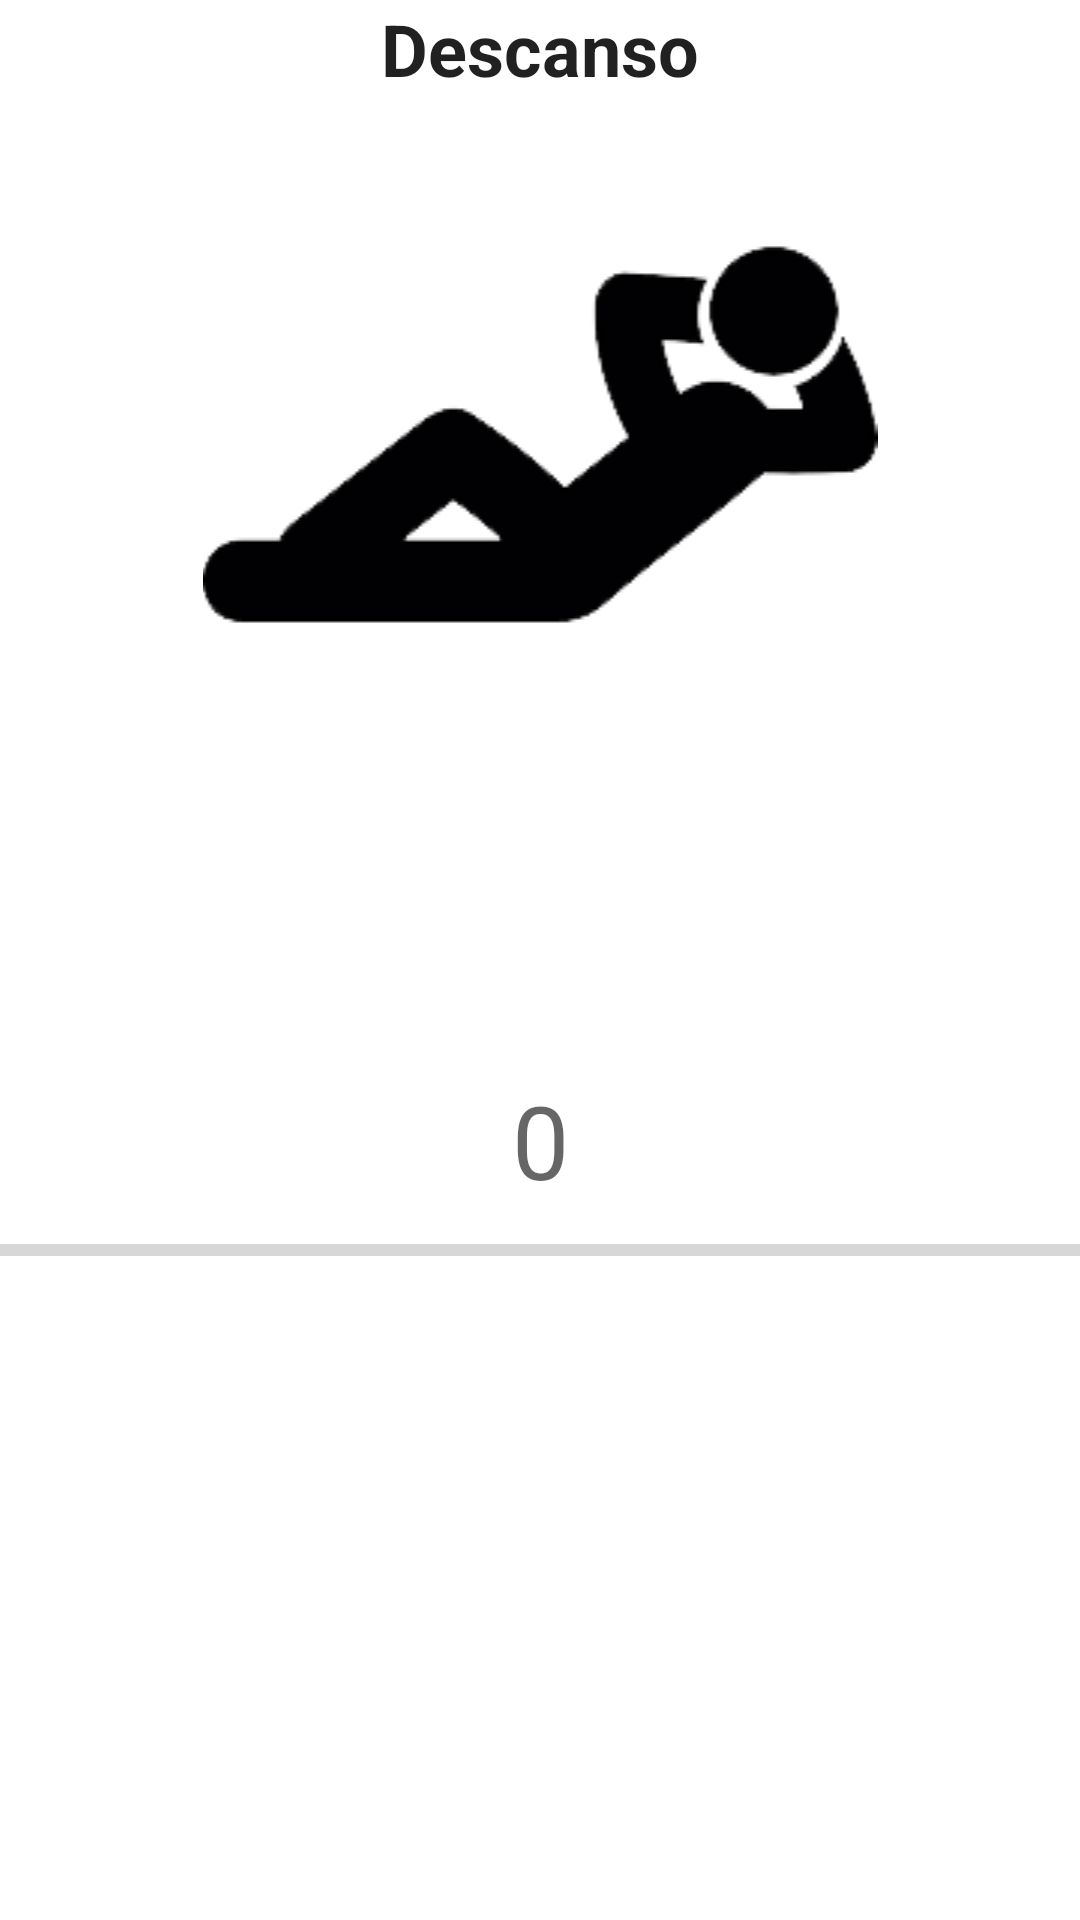

Produce the Android XML layout that renders to this screen, including the resource entries it uses.
<!-- AndroidManifest.xml: application theme AppTheme -->
<!-- res/layout/fragment_execute_routine_relax.xml -->
<android.support.constraint.ConstraintLayout xmlns:android="http://schemas.android.com/apk/res/android"
    xmlns:app="http://schemas.android.com/apk/res-auto"
    xmlns:tools="http://schemas.android.com/tools"
    android:id="@+id/constraintLayout"
    android:layout_width="match_parent"
    android:layout_height="match_parent"
    android:layout_margin="@dimen/activity_horizontal_margin"
    tools:context="com.patan.gimnasio.activities.ExecuteRoutineActivity$RelaxFragment">

    <LinearLayout
        android:id="@+id/ll"
        android:layout_width="match_parent"
        android:layout_height="wrap_content"
        android:orientation="vertical">

        <TextView
            android:id="@+id/titleText"
            android:layout_width="match_parent"
            android:layout_height="wrap_content"
            android:gravity="center"
            android:text="@string/descanso"
            android:textAppearance="@style/TextAppearance.AppCompat.Headline"
            android:textStyle="bold" />

        <ImageView
            android:id="@+id/imageView5"
            android:layout_width="match_parent"
            android:layout_height="wrap_content"
            android:adjustViewBounds="false"
            android:src="@drawable/relax" />

        <TextView
            android:id="@+id/relaxTimeCountdown"
            android:layout_width="match_parent"
            android:layout_height="wrap_content"
            android:layout_gravity="center"
            android:layout_marginBottom="6dp"
            android:layout_marginTop="100dp"
            android:gravity="center"
            android:text="0"
            android:textAppearance="@style/TextAppearance.AppCompat.Display1" />

        <ProgressBar
            android:id="@+id/relaxTimeProgress"
            style="@android:style/Widget.Material.ProgressBar.Horizontal"
            android:layout_width="match_parent"
            android:layout_height="wrap_content" />


    </LinearLayout>

    <LinearLayout
        android:id="@+id/ll2"
        android:layout_width="match_parent"
        android:layout_height="match_parent"
        android:gravity="bottom|center"
        android:orientation="horizontal" />

</android.support.constraint.ConstraintLayout>
<!-- resources referenced by this layout -->
<resources>
  <!-- drawable relax: png bitmap (drawable, 4380 bytes) -->
  <string name="descanso">Descanso</string>
  <style name="AppTheme" parent="Theme.AppCompat.Light.DarkActionBar">
          
          <item name="colorPrimary">@color/IOGreenLight</item>
          <item name="colorPrimaryDark">@color/colorPrimaryDark</item>
          <item name="colorAccent">@color/IOGreenDark</item>
          <item name="android:colorBackground">@android:color/background_light</item>
      </style>
  <color name="IOGreenLight">#2dbf7f</color>
  <color name="colorPrimaryDark">#212121</color>
  <color name="IOGreenDark">#219360</color>
</resources>
